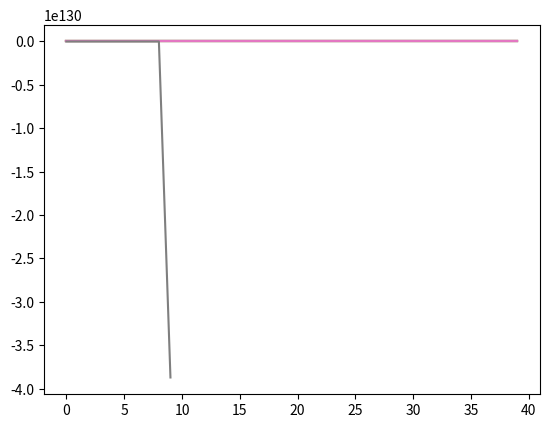

This figure's Python source:
import matplotlib.pyplot as plt


def plot_logistic_map(r: float, x: float, iterations: int):
    iterations_list = []
    results_list = []
    for i in range(iterations):
        x = r * (x - x ** 2)
        results_list.append(x)
        iterations_list.append(i)
    plt.plot(iterations_list, results_list)
    plt.show()


plot_logistic_map(-1.0, 0.2, 40)
plot_logistic_map(1.0, 0.2, 40)  # fix point1
plot_logistic_map(2.0, 0.2, 40)  # fix point2
plot_logistic_map(3.0, 0.2, 40)  # cyclical
plot_logistic_map(3.5, 0.2, 40)  # cyclical2
plot_logistic_map(4.0, 0.2, 40)  # chaotic
plot_logistic_map(4.0, 0.3, 40)  # chaotic2
plot_logistic_map(5.0, 0.3, 10)  # negative values
